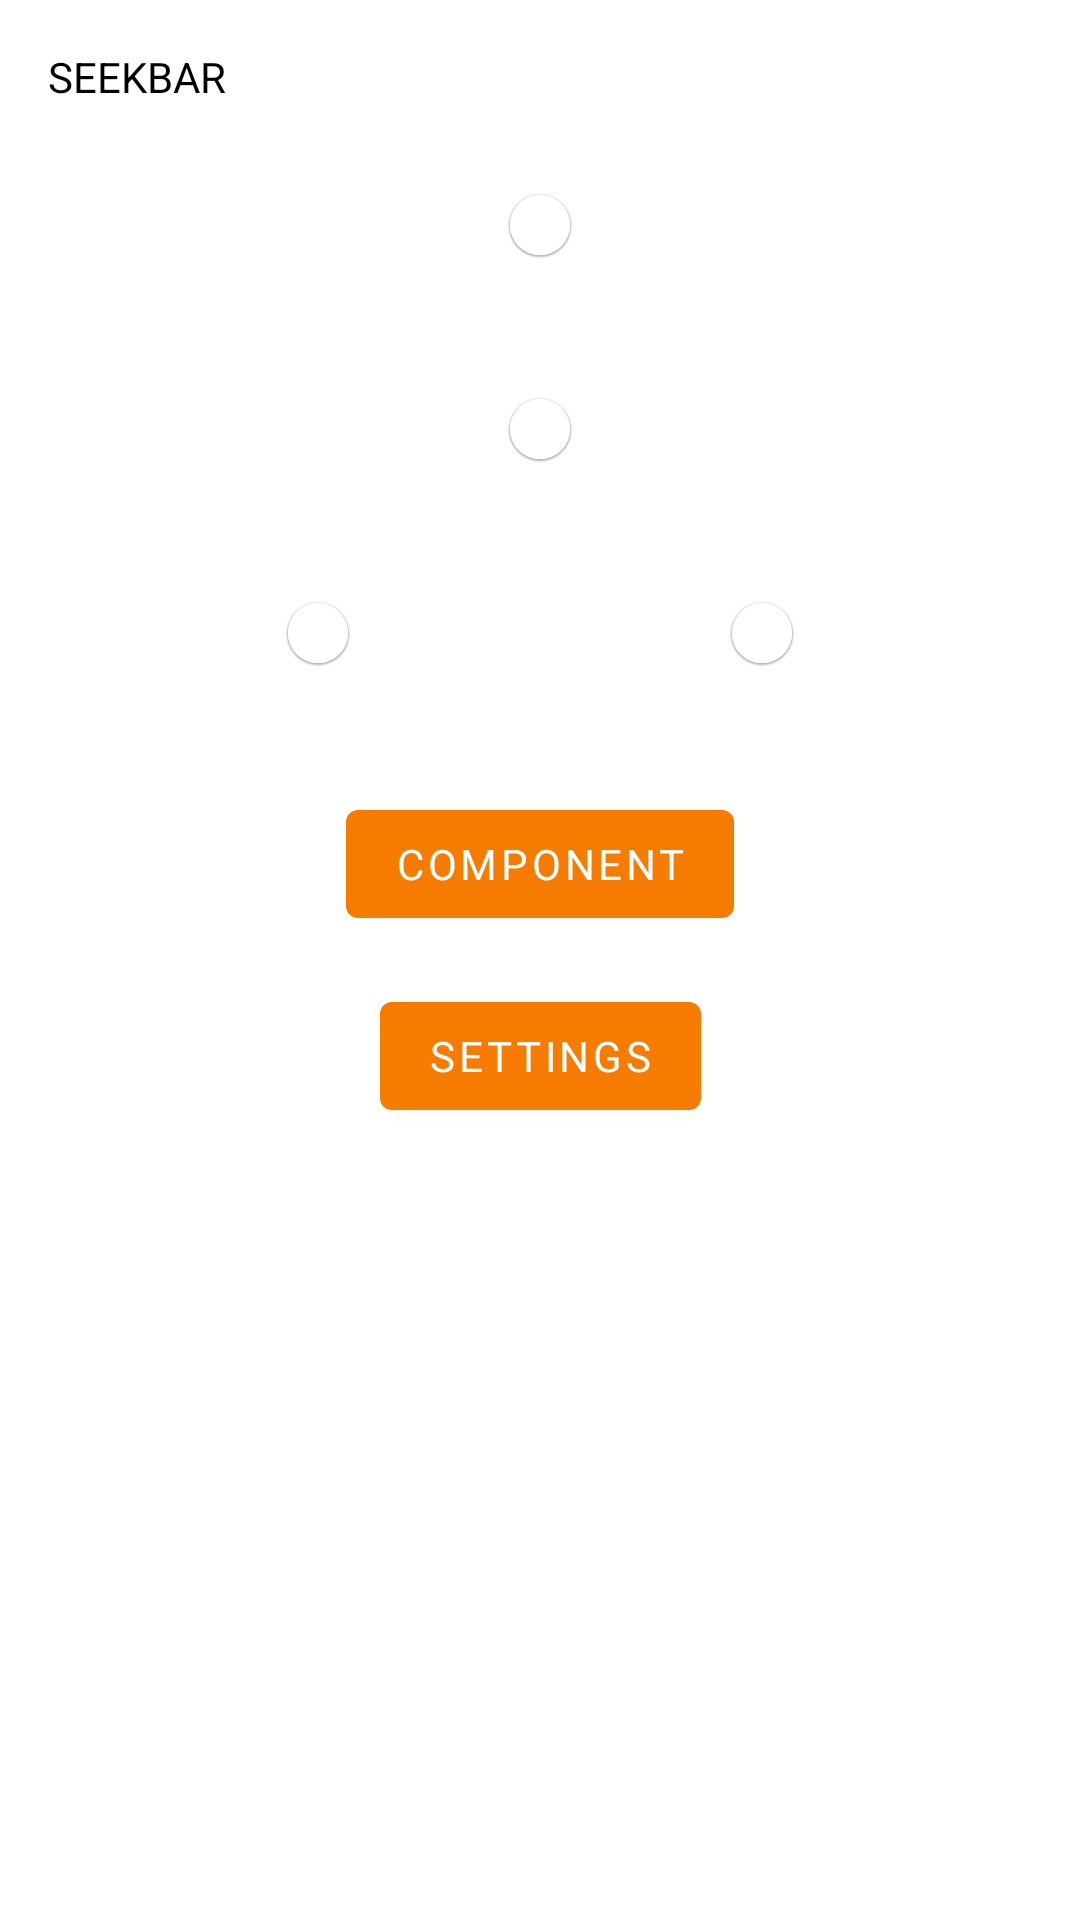

Layout XML and referenced resources for this Android screen:
<!-- AndroidManifest.xml: application theme DarkThemeApp.Base -->
<!-- res/layout/activity_home.xml -->
<?xml version="1.0" encoding="utf-8"?>
<androidx.constraintlayout.widget.ConstraintLayout xmlns:android="http://schemas.android.com/apk/res/android"
    xmlns:app="http://schemas.android.com/apk/res-auto"
    xmlns:tools="http://schemas.android.com/tools"
    android:layout_width="match_parent"
    android:layout_height="match_parent"
    tools:context=".HomeActivity">

    <androidx.constraintlayout.widget.Guideline
        android:id="@+id/guideline"
        android:layout_width="wrap_content"
        android:layout_height="wrap_content"
        android:orientation="horizontal"
        app:layout_constraintGuide_percent="0.5" />

    <com.google.android.material.button.MaterialButton
        android:id="@+id/button_components"
        style="@style/MyButton"
        android:layout_width="wrap_content"
        android:layout_height="wrap_content"
        android:layout_marginBottom="8dp"
        android:text="@string/component"
        app:layout_constraintBottom_toTopOf="@+id/guideline"
        app:layout_constraintEnd_toEndOf="parent"
        app:layout_constraintStart_toStartOf="parent" />

    <com.google.android.material.button.MaterialButton
        android:id="@+id/button_setting"
        style="@style/MyButton"
        android:layout_width="wrap_content"
        android:layout_height="wrap_content"
        android:layout_marginTop="8dp"
        android:text="@string/title_settings"
        app:layout_constraintEnd_toEndOf="parent"
        app:layout_constraintStart_toStartOf="parent"
        app:layout_constraintTop_toTopOf="@+id/guideline" />

    <LinearLayout
        android:layout_width="match_parent"
        android:layout_height="match_parent"
        android:layout_margin="@dimen/dp16"
        android:orientation="vertical">

        <androidx.appcompat.widget.AppCompatTextView
            android:layout_width="match_parent"
            android:layout_height="wrap_content"
            android:ellipsize="end"
            android:lines="1"
            android:text="@string/seek_bar"
            app:textAllCaps="true" />

        <LinearLayout
            android:layout_width="match_parent"
            android:layout_height="wrap_content"
            android:orientation="vertical">

            <com.google.android.material.slider.Slider
                android:layout_width="match_parent"
                android:layout_height="wrap_content"
                android:layout_marginTop="@dimen/dp16"
                android:layout_marginBottom="@dimen/dp4"
                android:value="0"
                android:valueFrom="-1"
                android:valueTo="1" />

            <com.google.android.material.slider.Slider
                android:layout_width="match_parent"
                android:layout_height="wrap_content"
                android:layout_marginTop="@dimen/dp16"
                android:layout_marginBottom="@dimen/dp4"
                android:stepSize="1"
                android:value="50"
                android:valueFrom="0"
                android:valueTo="100" />

            <com.google.android.material.slider.RangeSlider
                android:layout_width="match_parent"
                android:layout_height="wrap_content"
                android:layout_marginTop="@dimen/dp16"
                android:layout_marginBottom="@dimen/dp4"
                android:valueFrom="0.0"
                android:valueTo="100.0"
                app:values="@array/initial_slider_values" />

        </LinearLayout>
    </LinearLayout>
</androidx.constraintlayout.widget.ConstraintLayout>
<!-- resources referenced by this layout -->
<resources>
  <array name="initial_slider_values">
          <item>25.0</item>
          <item>75.0</item>
      </array>
  <dimen name="dp16">16dp</dimen>
  <dimen name="dp4">4dp</dimen>
  <string name="component">Component</string>
  <string name="seek_bar">SeekBar</string>
  <string name="title_settings">Settings</string>
  <style name="MyButton" parent="Widget.MaterialComponents.Button">
          <item name="backgroundTint">@color/secondary</item>
          <item name="android:textColor">@color/textColorPrimary</item>
      </style>
  <style name="DarkThemeApp.Base" parent="@style/WhiteColorThemeApp">
          <item name="android:windowLightStatusBar" tools:targetApi="p">true</item>
          <item name="android:windowLightNavigationBar" tools:targetApi="p">true</item>
          <item name="android:navigationBarColor" tools:targetApi="p">@color/navigationBarColor
          </item>
      </style>
  <color name="secondary">#F57C00</color>
  <color name="textColorPrimary">#FFFFFF</color>
  <color name="navigationBarColor">#FFFFFF</color>
  <color name="primary_light">#FFFFFF</color>
  <color name="error">#E53935</color>
  <color name="textColorSecondary">#5E5E5E</color>
  <style name="CustomPreferenceCategoryTitleAppearance" parent="TextAppearance.AppCompat.Caption">
          <item name="fontFamily">@font/nunito_semi_bold</item>
      </style>
  <style name="MyAlertDialogTheme" parent="ThemeOverlay.MaterialComponents.Dialog.Alert">
          <item name="buttonBarNegativeButtonStyle">@style/MyAlertDialogTheme.Button</item>
          <item name="buttonBarNeutralButtonStyle">@style/MyAlertDialogTheme.Button</item>
          <item name="buttonBarPositiveButtonStyle">@style/MyAlertDialogTheme.Button</item>
          <item name="materialAlertDialogTitleTextStyle">@style/MyAlertDialogTheme.Text</item>
          <item name="titleTextAppearance">@style/MyAlertDialogTheme.Text</item>
      </style>
  <style name="MyBottomNavigationView" parent="Widget.MaterialComponents.BottomNavigationView">
          <item name="backgroundTint">?attr/colorOnBackground</item>
      </style>
  <style name="MyTextInputLayout" parent="Widget.Design.TextInputLayout">
  
      </style>
  <style name="MySpinner" parent="Widget.AppCompat.Spinner.Underlined">
          
          <item name="popupMenuBackground">@color/light_gray</item>
      </style>
  <style name="MyAlertDialogTheme.Button" parent="Widget.MaterialComponents.Button.TextButton.Dialog">
          <item name="android:textColor">?attr/colorOnBackground</item>
          <item name="rippleColor">@color/ripple_material</item>
      </style>
  <style name="MyAlertDialogTheme.Text" parent="MaterialAlertDialog.MaterialComponents.Title.Text">
          <item name="android:textColor">@color/secondary</item>
      </style>
  <color name="ripple_material">#1f000000</color>
</resources>
